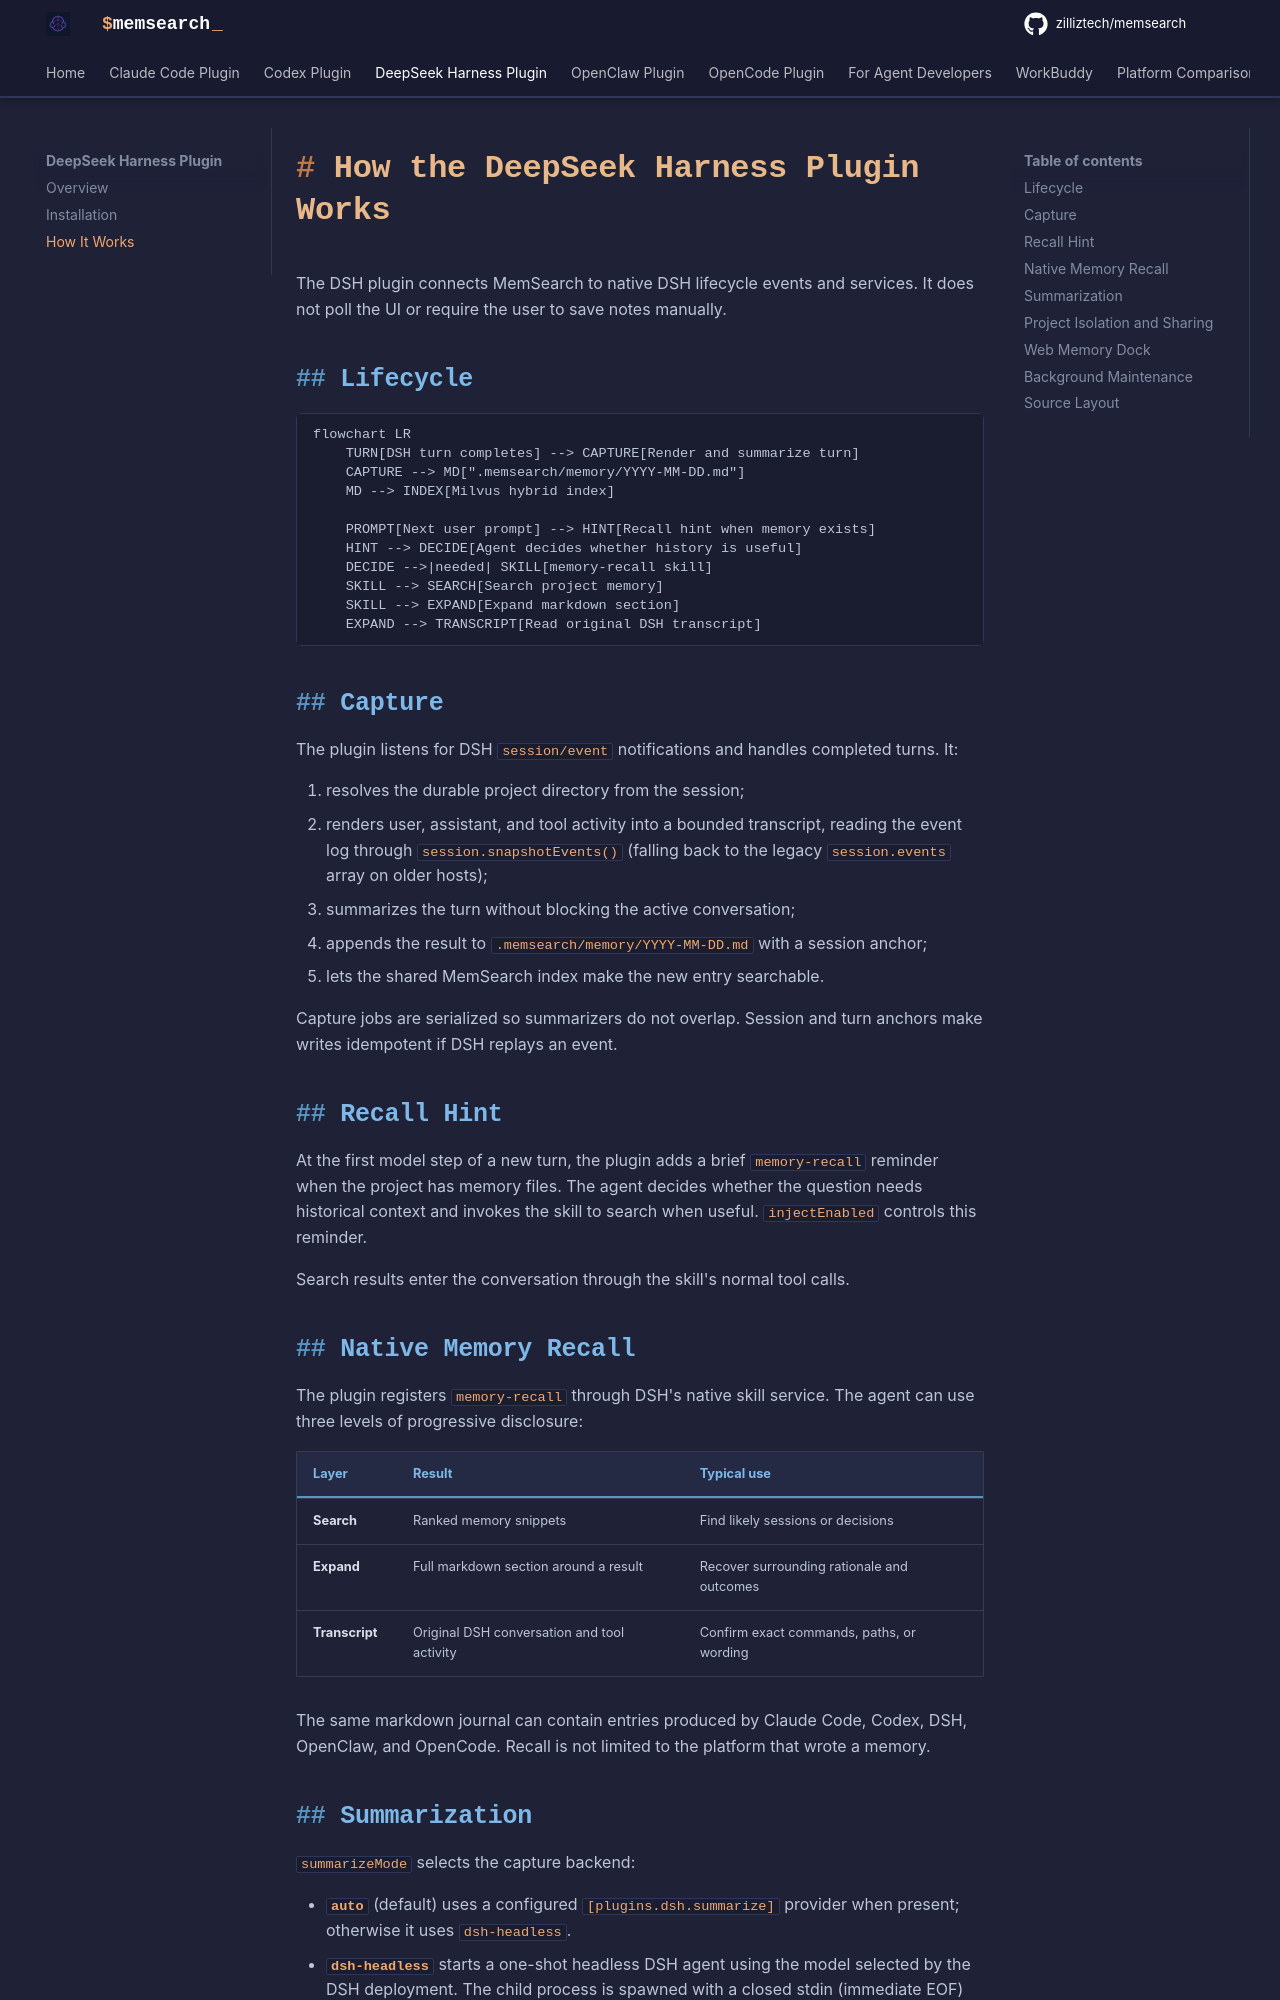

repository: AfonsoZhang/memsearch · page: platforms/dsh/how-it-works/index.html · generator: mkdocs

# How the DeepSeek Harness Plugin Works

The DSH plugin connects MemSearch to native DSH lifecycle events and services. It does not poll the UI or require the user to save notes manually.

## Lifecycle

```mermaid
flowchart LR
    TURN[DSH turn completes] --> CAPTURE[Render and summarize turn]
    CAPTURE --> MD[".memsearch/memory/YYYY-MM-DD.md"]
    MD --> INDEX[Milvus hybrid index]

    PROMPT[Next user prompt] --> HINT[Recall hint when memory exists]
    HINT --> DECIDE[Agent decides whether history is useful]
    DECIDE -->|needed| SKILL[memory-recall skill]
    SKILL --> SEARCH[Search project memory]
    SKILL --> EXPAND[Expand markdown section]
    EXPAND --> TRANSCRIPT[Read original DSH transcript]
```

## Capture

The plugin listens for DSH `session/event` notifications and handles completed turns. It:

1. resolves the durable project directory from the session;
2. renders user, assistant, and tool activity into a bounded transcript, reading the event log through `session.snapshotEvents()` (falling back to the legacy `session.events` array on older hosts);
3. summarizes the turn without blocking the active conversation;
4. appends the result to `.memsearch/memory/YYYY-MM-DD.md` with a session anchor;
5. lets the shared MemSearch index make the new entry searchable.

Capture jobs are serialized so summarizers do not overlap. Session and turn anchors make writes idempotent if DSH replays an event.

## Recall Hint

At the first model step of a new turn, the plugin adds a brief `memory-recall` reminder when the project has memory files. The agent decides whether the question needs historical context and invokes the skill to search when useful. `injectEnabled` controls this reminder.

Search results enter the conversation through the skill's normal tool calls.

## Native Memory Recall

The plugin registers `memory-recall` through DSH's native skill service. The agent can use three levels of progressive disclosure:

| Layer | Result | Typical use |
|-------|--------|-------------|
| **Search** | Ranked memory snippets | Find likely sessions or decisions |
| **Expand** | Full markdown section around a result | Recover surrounding rationale and outcomes |
| **Transcript** | Original DSH conversation and tool activity | Confirm exact commands, paths, or wording |

The same markdown journal can contain entries produced by Claude Code, Codex, DSH, OpenClaw, and OpenCode. Recall is not limited to the platform that wrote a memory.
